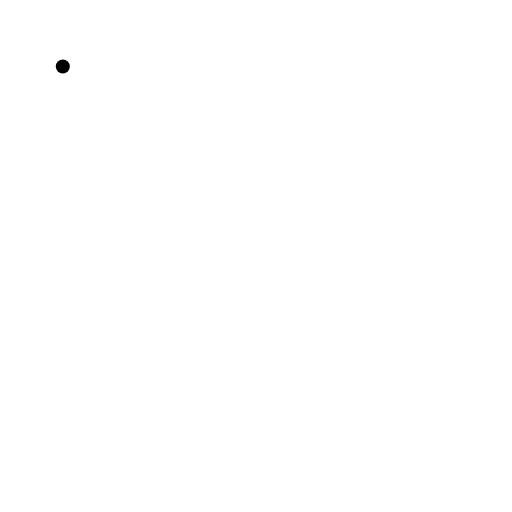
t = 0.00 s
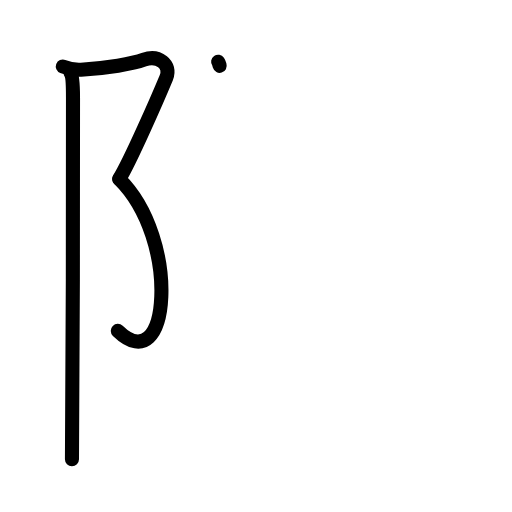
t = 3.38 s
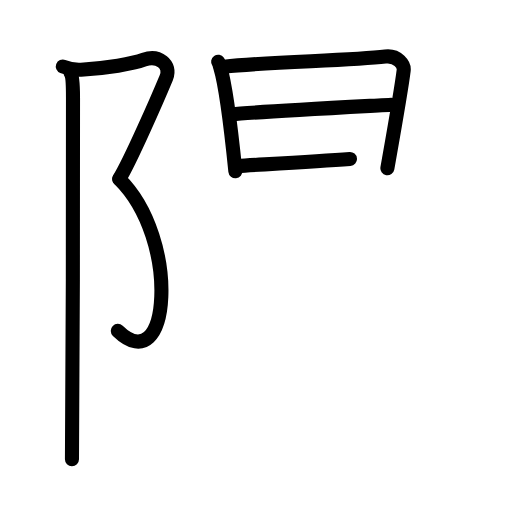
t = 6.75 s
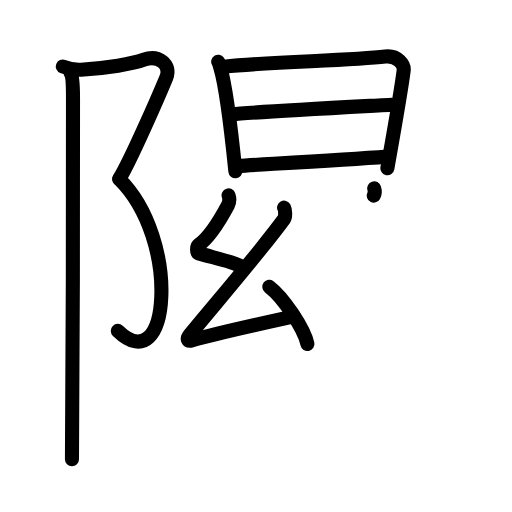
t = 10.19 s
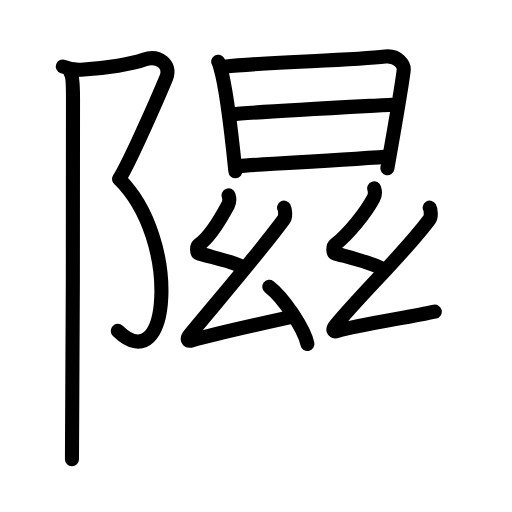
t = 11.94 s
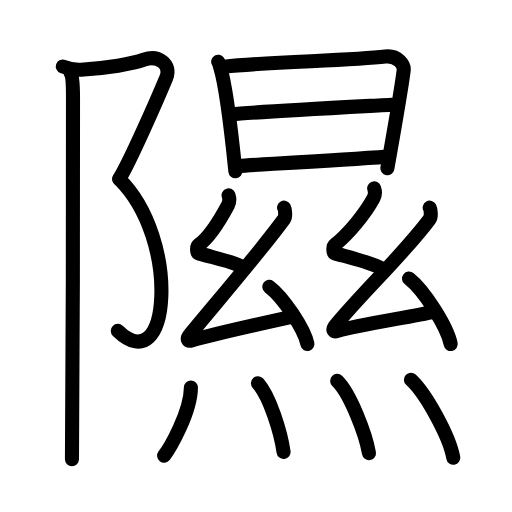
t = 17.00 s

The animated SVG that drew these frames (rendered in a browser with its animation timeline set to each time). Animation: 52 SMIL elements (animate=52); one cycle of 17.00 s.

<?xml version="1.0" encoding="UTF-8"?>
<!--
AniKanjiVG is licensed by CC-BY-SA Paul C. Sommerhoff (https://bitbucket.org/sommerhoff/anikanjivg).
AniKanjiVG uses KanjiVG which is licensed by CC-BY-SA Ulrich Apel (http://kanjivg.tagaini.net).
See also http://creativecommons.org/licenses/by-sa/3.0/
-->
<svg xmlns:kvg='http://kanjivg.tagaini.net' xmlns='http://www.w3.org/2000/svg' width='109' height='109' viewBox='0 0 109 109' style='fill:none;stroke:#000000;stroke-width:3;stroke-linecap:round;stroke-linejoin:round;' id="kvg:kanji_096b0"><g id="kvg:096b0" kvg:element="隰"><g id="kvg:096b0-g1" kvg:element="⻖" kvg:variant="true" kvg:original="阜" kvg:position="left" kvg:radical="general"><path id="kvg:096b0-s1" kvg:type="㇇" d="M13.37,14.16c1.22,0.47,2.54,0.75,3.88,0.67c5.5-0.32,11.02-1.23,13.39-2.12c3.06-1.15,5.91,1.06,4.76,3.83c-1.65,3.96-7.63,17.71-10.01,21.55"><animate attributeName="d" begin="0.0s" dur="0.25s" from="M13.37,14.16C13.37,14.16,13.37,14.16,13.37,14.16" to="M13.37,14.16c1.22,0.47,2.54,0.75,3.88,0.67" />
<animate attributeName="d" begin="0.25s" dur="0.25s" from="M13.37,14.16c1.22,0.47,2.54,0.75,3.88,0.67c0,0,0,0,0,0,0" to="M13.37,14.16c1.22,0.47,2.54,0.75,3.88,0.67c5.5-0.32,11.02-1.23,13.39-2.12" />
<animate attributeName="d" begin="0.5s" dur="0.25s" from="M13.37,14.16c1.22,0.47,2.54,0.75,3.88,0.67c5.5-0.32,11.02-1.23,13.39-2.12c0,0,0,0,0,0,0" to="M13.37,14.16c1.22,0.47,2.54,0.75,3.88,0.67c5.5-0.32,11.02-1.23,13.39-2.12c3.06-1.15,5.91,1.06,4.76,3.83" />
<animate attributeName="d" begin="0.75s" dur="0.25s" from="M13.37,14.16c1.22,0.47,2.54,0.75,3.88,0.67c5.5-0.32,11.02-1.23,13.39-2.12c3.06-1.15,5.91,1.06,4.76,3.83c0,0,0,0,0,0,0" to="M13.37,14.16c1.22,0.47,2.54,0.75,3.88,0.67c5.5-0.32,11.02-1.23,13.39-2.12c3.06-1.15,5.91,1.06,4.76,3.83c-1.65,3.96-7.63,17.71-10.01,21.55" />
</path>
<path id="kvg:096b0-s2" kvg:type="㇕va" d="M25.38,38.09C38.5,51,36.25,81.25,25.08,70.43"><animate attributeName="d" begin="1.0s" dur="1.0s" from="M25.38,38.09C25.38,38.09,25.38,38.09,25.38,38.09" to="M25.38,38.09C38.5,51,36.25,81.25,25.08,70.43" />
<animate attributeName="d" begin="0s" dur="1.0s" from="M-100,-100" to="M-100,-100" />
</path>
<path id="kvg:096b0-s3" kvg:type="㇑" d="M15.04,15.53c0.46,0.72,0.5,3.97,0.5,5.24c0,1.17,0,69.8-0.22,76.99"><animate attributeName="d" begin="2.0s" dur="0.5s" from="M15.04,15.53C15.04,15.53,15.04,15.53,15.04,15.53" to="M15.04,15.53c0.46,0.72,0.5,3.97,0.5,5.24" />
<animate attributeName="d" begin="2.5s" dur="0.5s" from="M15.04,15.53c0.46,0.72,0.5,3.97,0.5,5.24c0,0,0,0,0,0,0" to="M15.04,15.53c0.46,0.72,0.5,3.97,0.5,5.24c0,1.17,0,69.8-0.22,76.99" />
<animate attributeName="d" begin="0s" dur="2.0s" from="M-100,-100" to="M-100,-100" />
</path>
</g>
<g id="kvg:096b0-g2" kvg:position="right"><g id="kvg:096b0-g3" kvg:element="日" kvg:position="top"><path id="kvg:096b0-s4" kvg:type="㇑" d="M46.44,13.14c0.28,0.4,0.29,0.67,0.44,1.17c1.26,4.11,2.45,14.48,3.23,22.15"><animate attributeName="d" begin="3.0s" dur="0.5s" from="M46.44,13.14C46.44,13.14,46.44,13.14,46.44,13.14" to="M46.44,13.14c0.28,0.4,0.29,0.67,0.44,1.17" />
<animate attributeName="d" begin="3.5s" dur="0.5s" from="M46.44,13.14c0.28,0.4,0.29,0.67,0.44,1.17c0,0,0,0,0,0,0" to="M46.44,13.14c0.28,0.4,0.29,0.67,0.44,1.17c1.26,4.11,2.45,14.48,3.23,22.15" />
<animate attributeName="d" begin="0s" dur="3.0s" from="M-100,-100" to="M-100,-100" />
</path>
<path id="kvg:096b0-s5" kvg:type="㇕a" d="M47.74,14.19c9.76-1.03,27-1.29,34.29-2.16c2.68-0.32,4.05,1.81,3.91,2.94c-0.5,4.14-2.25,13.92-3.47,20.84"><animate attributeName="d" begin="4.0s" dur="0.3333333333333333s" from="M47.74,14.19C47.74,14.19,47.74,14.19,47.74,14.19" to="M47.74,14.19c9.76-1.03,27-1.29,34.29-2.16" />
<animate attributeName="d" begin="4.333333333333333s" dur="0.3333333333333333s" from="M47.74,14.19c9.76-1.03,27-1.29,34.29-2.16c0,0,0,0,0,0,0" to="M47.74,14.19c9.76-1.03,27-1.29,34.29-2.16c2.68-0.32,4.05,1.81,3.91,2.94" />
<animate attributeName="d" begin="4.666666666666667s" dur="0.3333333333333333s" from="M47.74,14.19c9.76-1.03,27-1.29,34.29-2.16c2.68-0.32,4.05,1.81,3.91,2.94c0,0,0,0,0,0,0" to="M47.74,14.19c9.76-1.03,27-1.29,34.29-2.16c2.68-0.32,4.05,1.81,3.91,2.94c-0.5,4.14-2.25,13.92-3.47,20.84" />
<animate attributeName="d" begin="0s" dur="4.0s" from="M-100,-100" to="M-100,-100" />
</path>
<path id="kvg:096b0-s6" kvg:type="㇐a" d="M49.56,24.32c3.18-0.4,31.12-1.87,33.75-2.03"><animate attributeName="d" begin="5.0s" dur="1.0s" from="M49.56,24.32C49.56,24.32,49.56,24.32,49.56,24.32" to="M49.56,24.32c3.18-0.4,31.12-1.87,33.75-2.03" />
<animate attributeName="d" begin="0s" dur="5.0s" from="M-100,-100" to="M-100,-100" />
</path>
<path id="kvg:096b0-s7" kvg:type="㇐a" d="M50.6,35.34c7.03-0.44,22.16-1.28,31.87-2"><animate attributeName="d" begin="6.0s" dur="1.0s" from="M50.6,35.34C50.6,35.34,50.6,35.34,50.6,35.34" to="M50.6,35.34c7.03-0.44,22.16-1.28,31.87-2" />
<animate attributeName="d" begin="0s" dur="6.0s" from="M-100,-100" to="M-100,-100" />
</path>
</g>
<g id="kvg:096b0-g4" kvg:position="bottom"><g id="kvg:096b0-g5" kvg:position="top"><g id="kvg:096b0-g6" kvg:element="幺" kvg:position="left"><path id="kvg:096b0-s8" kvg:type="㇜" d="M48.66,41.6c0.24,0.73,0.31,1.25-0.12,2.06c-1.79,3.34-3.79,6.76-6.22,8.46c-0.5,0.35-0.48,1.68,0,1.82c3.62,1.03,7.45,1.82,9.02,2.78"><animate attributeName="d" begin="7.0s" dur="0.25s" from="M48.66,41.6C48.66,41.6,48.66,41.6,48.66,41.6" to="M48.66,41.6c0.24,0.73,0.31,1.25-0.12,2.06" />
<animate attributeName="d" begin="7.25s" dur="0.25s" from="M48.66,41.6c0.24,0.73,0.31,1.25-0.12,2.06c0,0,0,0,0,0,0" to="M48.66,41.6c0.24,0.73,0.31,1.25-0.12,2.06c-1.79,3.34-3.79,6.76-6.22,8.46" />
<animate attributeName="d" begin="7.5s" dur="0.25s" from="M48.66,41.6c0.24,0.73,0.31,1.25-0.12,2.06c-1.79,3.34-3.79,6.76-6.22,8.46c0,0,0,0,0,0,0" to="M48.66,41.6c0.24,0.73,0.31,1.25-0.12,2.06c-1.79,3.34-3.79,6.76-6.22,8.46c-0.5,0.35-0.48,1.68,0,1.82" />
<animate attributeName="d" begin="7.75s" dur="0.25s" from="M48.66,41.6c0.24,0.73,0.31,1.25-0.12,2.06c-1.79,3.34-3.79,6.76-6.22,8.46c-0.5,0.35-0.48,1.68,0,1.82c0,0,0,0,0,0,0" to="M48.66,41.6c0.24,0.73,0.31,1.25-0.12,2.06c-1.79,3.34-3.79,6.76-6.22,8.46c-0.5,0.35-0.48,1.68,0,1.82c3.62,1.03,7.45,1.82,9.02,2.78" />
<animate attributeName="d" begin="0s" dur="7.0s" from="M-100,-100" to="M-100,-100" />
</path>
<path id="kvg:096b0-s9" kvg:type="㇜" d="M60.48,44.21c0.25,0.45,0.35,1.93,0,2.41c-5.21,7.1-14.28,17.6-20.04,24.61c-0.81,0.99-0.5,1.51,0.5,1.2c4.22-1.26,16.2-3.89,21.62-5.09"><animate attributeName="d" begin="8.0s" dur="0.25s" from="M60.48,44.21C60.48,44.21,60.48,44.21,60.48,44.21" to="M60.48,44.21c0.25,0.45,0.35,1.93,0,2.41" />
<animate attributeName="d" begin="8.25s" dur="0.25s" from="M60.48,44.21c0.25,0.45,0.35,1.93,0,2.41c0,0,0,0,0,0,0" to="M60.48,44.21c0.25,0.45,0.35,1.93,0,2.41c-5.21,7.1-14.28,17.6-20.04,24.61" />
<animate attributeName="d" begin="8.5s" dur="0.25s" from="M60.48,44.21c0.25,0.45,0.35,1.93,0,2.41c-5.21,7.1-14.28,17.6-20.04,24.61c0,0,0,0,0,0,0" to="M60.48,44.21c0.25,0.45,0.35,1.93,0,2.41c-5.21,7.1-14.28,17.6-20.04,24.61c-0.81,0.99-0.5,1.51,0.5,1.2" />
<animate attributeName="d" begin="8.75s" dur="0.25s" from="M60.48,44.21c0.25,0.45,0.35,1.93,0,2.41c-5.21,7.1-14.28,17.6-20.04,24.61c-0.81,0.99-0.5,1.51,0.5,1.2c0,0,0,0,0,0,0" to="M60.48,44.21c0.25,0.45,0.35,1.93,0,2.41c-5.21,7.1-14.28,17.6-20.04,24.61c-0.81,0.99-0.5,1.51,0.5,1.2c4.22-1.26,16.2-3.89,21.62-5.09" />
<animate attributeName="d" begin="0s" dur="8.0s" from="M-100,-100" to="M-100,-100" />
</path>
<path id="kvg:096b0-s10" kvg:type="㇔" d="M57.33,61.05c2.87,2.15,7.41,8.84,8.12,12.19"><animate attributeName="d" begin="9.0s" dur="1.0s" from="M57.33,61.05C57.33,61.05,57.33,61.05,57.33,61.05" to="M57.33,61.05c2.87,2.15,7.41,8.84,8.12,12.19" />
<animate attributeName="d" begin="0s" dur="9.0s" from="M-100,-100" to="M-100,-100" />
</path>
</g>
<g id="kvg:096b0-g7" kvg:element="幺" kvg:position="right"><path id="kvg:096b0-s11" kvg:type="㇜" d="M79.66,40.1c0.24,0.73,0.31,1.25-0.12,2.06c-1.79,3.34-5.29,7.59-8.22,9.96c-0.47,0.38-0.48,1.68,0,1.82c2.55,0.73,7.84,1.94,10.02,3.28"><animate attributeName="d" begin="10.0s" dur="0.25s" from="M79.66,40.1C79.66,40.1,79.66,40.1,79.66,40.1" to="M79.66,40.1c0.24,0.73,0.31,1.25-0.12,2.06" />
<animate attributeName="d" begin="10.25s" dur="0.25s" from="M79.66,40.1c0.24,0.73,0.31,1.25-0.12,2.06c0,0,0,0,0,0,0" to="M79.66,40.1c0.24,0.73,0.31,1.25-0.12,2.06c-1.79,3.34-5.29,7.59-8.22,9.96" />
<animate attributeName="d" begin="10.5s" dur="0.25s" from="M79.66,40.1c0.24,0.73,0.31,1.25-0.12,2.06c-1.79,3.34-5.29,7.59-8.22,9.96c0,0,0,0,0,0,0" to="M79.66,40.1c0.24,0.73,0.31,1.25-0.12,2.06c-1.79,3.34-5.29,7.59-8.22,9.96c-0.47,0.38-0.48,1.68,0,1.82" />
<animate attributeName="d" begin="10.75s" dur="0.25s" from="M79.66,40.1c0.24,0.73,0.31,1.25-0.12,2.06c-1.79,3.34-5.29,7.59-8.22,9.96c-0.47,0.38-0.48,1.68,0,1.82c0,0,0,0,0,0,0" to="M79.66,40.1c0.24,0.73,0.31,1.25-0.12,2.06c-1.79,3.34-5.29,7.59-8.22,9.96c-0.47,0.38-0.48,1.68,0,1.82c2.55,0.73,7.84,1.94,10.02,3.28" />
<animate attributeName="d" begin="0s" dur="10.0s" from="M-100,-100" to="M-100,-100" />
</path>
<path id="kvg:096b0-s12" kvg:type="㇜" d="M91.48,44.21c0.25,0.45,0.35,1.93,0,2.41c-5.21,7.1-14.28,15.6-20.04,22.61c-0.81,0.99-0.5,1.51,0.5,1.2c4.22-1.26,15.2-2.89,20.62-4.09"><animate attributeName="d" begin="11.0s" dur="0.25s" from="M91.48,44.21C91.48,44.21,91.48,44.21,91.48,44.21" to="M91.48,44.21c0.25,0.45,0.35,1.93,0,2.41" />
<animate attributeName="d" begin="11.25s" dur="0.25s" from="M91.48,44.21c0.25,0.45,0.35,1.93,0,2.41c0,0,0,0,0,0,0" to="M91.48,44.21c0.25,0.45,0.35,1.93,0,2.41c-5.21,7.1-14.28,15.6-20.04,22.61" />
<animate attributeName="d" begin="11.5s" dur="0.25s" from="M91.48,44.21c0.25,0.45,0.35,1.93,0,2.41c-5.21,7.1-14.28,15.6-20.04,22.61c0,0,0,0,0,0,0" to="M91.48,44.21c0.25,0.45,0.35,1.93,0,2.41c-5.21,7.1-14.28,15.6-20.04,22.61c-0.81,0.99-0.5,1.51,0.5,1.2" />
<animate attributeName="d" begin="11.75s" dur="0.25s" from="M91.48,44.21c0.25,0.45,0.35,1.93,0,2.41c-5.21,7.1-14.28,15.6-20.04,22.61c-0.81,0.99-0.5,1.51,0.5,1.2c0,0,0,0,0,0,0" to="M91.48,44.21c0.25,0.45,0.35,1.93,0,2.41c-5.21,7.1-14.28,15.6-20.04,22.61c-0.81,0.99-0.5,1.51,0.5,1.2c4.22-1.26,15.2-2.89,20.62-4.09" />
<animate attributeName="d" begin="0s" dur="11.0s" from="M-100,-100" to="M-100,-100" />
</path>
<path id="kvg:096b0-s13" kvg:type="㇔" d="M87.08,59.3c3.13,2.46,8.09,10.11,8.87,13.94"><animate attributeName="d" begin="12.0s" dur="1.0s" from="M87.08,59.3C87.08,59.3,87.08,59.3,87.08,59.3" to="M87.08,59.3c3.13,2.46,8.09,10.11,8.87,13.94" />
<animate attributeName="d" begin="0s" dur="12.0s" from="M-100,-100" to="M-100,-100" />
</path>
</g>
</g>
<g id="kvg:096b0-g8" kvg:element="灬" kvg:variant="true" kvg:original="火" kvg:position="bottom"><path id="kvg:096b0-s14" kvg:type="㇔" d="M40.64,82.5c0,5.25-4.52,13-5.7,14.5"><animate attributeName="d" begin="13.0s" dur="1.0s" from="M40.64,82.5C40.64,82.5,40.64,82.5,40.64,82.5" to="M40.64,82.5c0,5.25-4.52,13-5.7,14.5" />
<animate attributeName="d" begin="0s" dur="13.0s" from="M-100,-100" to="M-100,-100" />
</path>
<path id="kvg:096b0-s15" kvg:type="㇔" d="M54.92,81.58c2.48,2.76,4.83,10.34,5.45,14.63"><animate attributeName="d" begin="14.0s" dur="1.0s" from="M54.92,81.58C54.92,81.58,54.92,81.58,54.92,81.58" to="M54.92,81.58c2.48,2.76,4.83,10.34,5.45,14.63" />
<animate attributeName="d" begin="0s" dur="14.0s" from="M-100,-100" to="M-100,-100" />
</path>
<path id="kvg:096b0-s16" kvg:type="㇔" d="M71.78,81.08c2.74,2.63,6.08,11.3,6.77,15.38"><animate attributeName="d" begin="15.0s" dur="1.0s" from="M71.78,81.08C71.78,81.08,71.78,81.08,71.78,81.08" to="M71.78,81.08c2.74,2.63,6.08,11.3,6.77,15.38" />
<animate attributeName="d" begin="0s" dur="15.0s" from="M-100,-100" to="M-100,-100" />
</path>
<path id="kvg:096b0-s17" kvg:type="㇔" d="M87.48,80.83c3.18,2.93,8.22,12.07,9.02,16.63"><animate attributeName="d" begin="16.0s" dur="1.0s" from="M87.48,80.83C87.48,80.83,87.48,80.83,87.48,80.83" to="M87.48,80.83c3.18,2.93,8.22,12.07,9.02,16.63" />
<animate attributeName="d" begin="0s" dur="16.0s" from="M-100,-100" to="M-100,-100" />
</path>
</g>
</g>
</g>
</g>
</svg>
